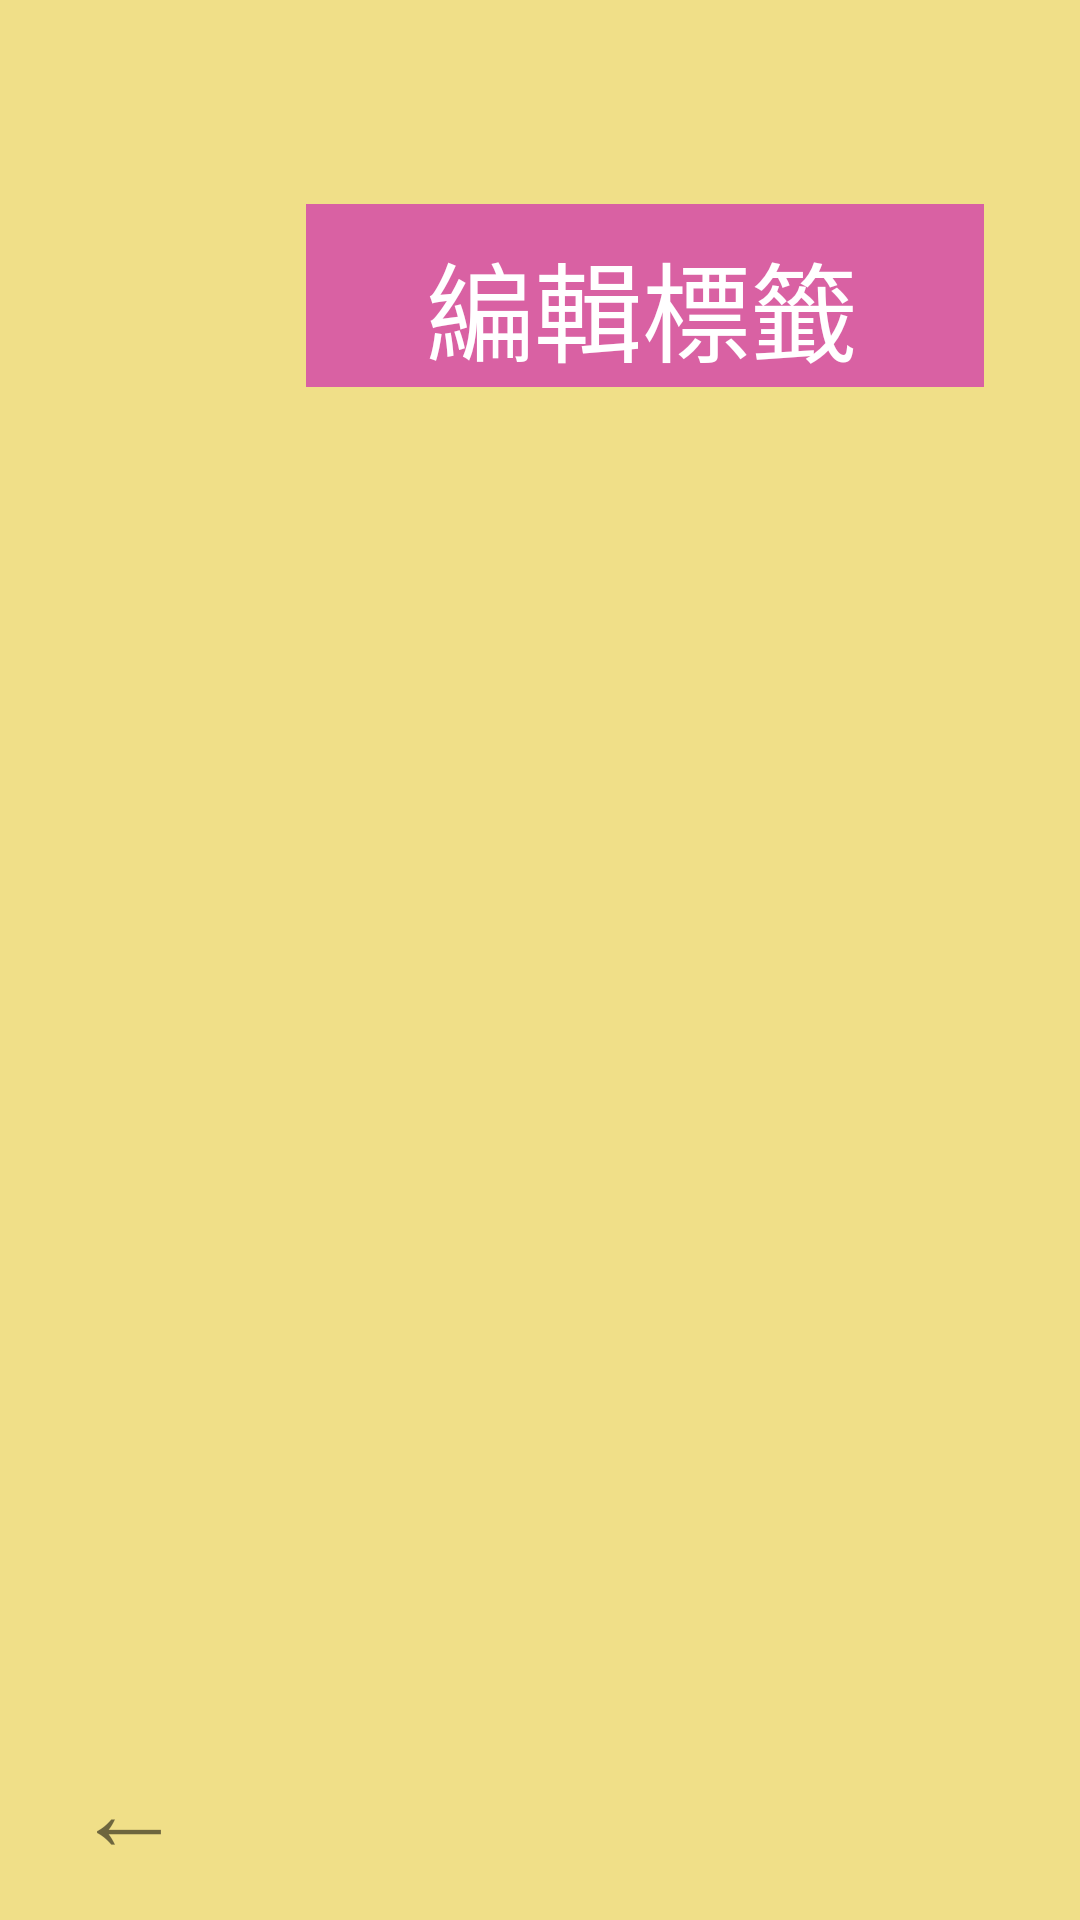

Produce the Android XML layout that renders to this screen, including the resource entries it uses.
<!-- AndroidManifest.xml: application theme Theme.Accounting_app -->
<!-- res/layout/fragment_setting.xml -->
<?xml version="1.0" encoding="utf-8"?>
<android.support.constraint.ConstraintLayout xmlns:android="http://schemas.android.com/apk/res/android"
    xmlns:app="http://schemas.android.com/apk/res-auto"
    android:layout_width="match_parent"
    android:layout_height="match_parent">

    <View
        android:id="@+id/setting_view"
        android:layout_width="wrap_content"
        android:layout_height="wrap_content"
        android:background="#B3EDD559"
        app:layout_constraintStart_toStartOf="parent"
        app:layout_constraintTop_toTopOf="parent" />

    <ImageView
        android:id="@+id/EditTagPic"
        android:layout_width="100dp"
        android:layout_height="88dp"
        android:layout_marginStart="40dp"
        android:layout_marginTop="43dp"
        app:layout_constraintStart_toStartOf="parent"
        app:layout_constraintTop_toTopOf="parent"
        app:srcCompat="@drawable/__18_" />

    <TextView
        android:id="@+id/textView2"
        android:layout_width="58dp"
        android:layout_height="48dp"
        android:layout_marginStart="14dp"
        android:layout_marginBottom="14dp"
        android:clickable="true"
        android:text="←"
        android:textAlignment="center"
        android:textSize="36sp"
        app:layout_constraintBottom_toBottomOf="parent"
        app:layout_constraintStart_toStartOf="parent" />

    <View
        android:id="@+id/EditTagBack"
        android:layout_width="226dp"
        android:layout_height="61dp"
        android:layout_marginTop="68dp"
        android:layout_marginEnd="32dp"
        android:background="#D961A3"
        android:clickable="true"
        android:contentDescription="outcomePieView"
        app:layout_constraintEnd_toEndOf="parent"
        app:layout_constraintTop_toTopOf="parent" />

    <TextView
        android:id="@+id/EditTagText"
        android:layout_width="wrap_content"
        android:layout_height="wrap_content"
        android:layout_marginTop="76dp"
        android:layout_marginEnd="74dp"
        android:text="編輯標籤"
        android:textAlignment="center"
        android:textColor="#FFFFFF"
        android:textSize="36sp"
        app:layout_constraintEnd_toEndOf="parent"
        app:layout_constraintTop_toTopOf="parent" />
</android.support.constraint.ConstraintLayout>
<!-- resources referenced by this layout -->
<resources>
  <!-- drawable __18_: png bitmap (drawable-nodpi, 2244 bytes) -->
  <style name="Theme.Accounting_app" parent="Theme.AppCompat.Light.DarkActionBar">
          
          <item name="colorPrimary">@color/purple_500</item>
          <item name="colorPrimaryDark">@color/purple_700</item>
          <item name="colorAccent">@color/teal_200</item>
          
      </style>
  <!-- not gathered from this repository: default colours our renderer supplied (Android Studio template values) -->
  <color name="purple_500">#FF6200EE</color>
  <color name="purple_700">#FF3700B3</color>
  <color name="teal_200">#FF03DAC5</color>
</resources>
